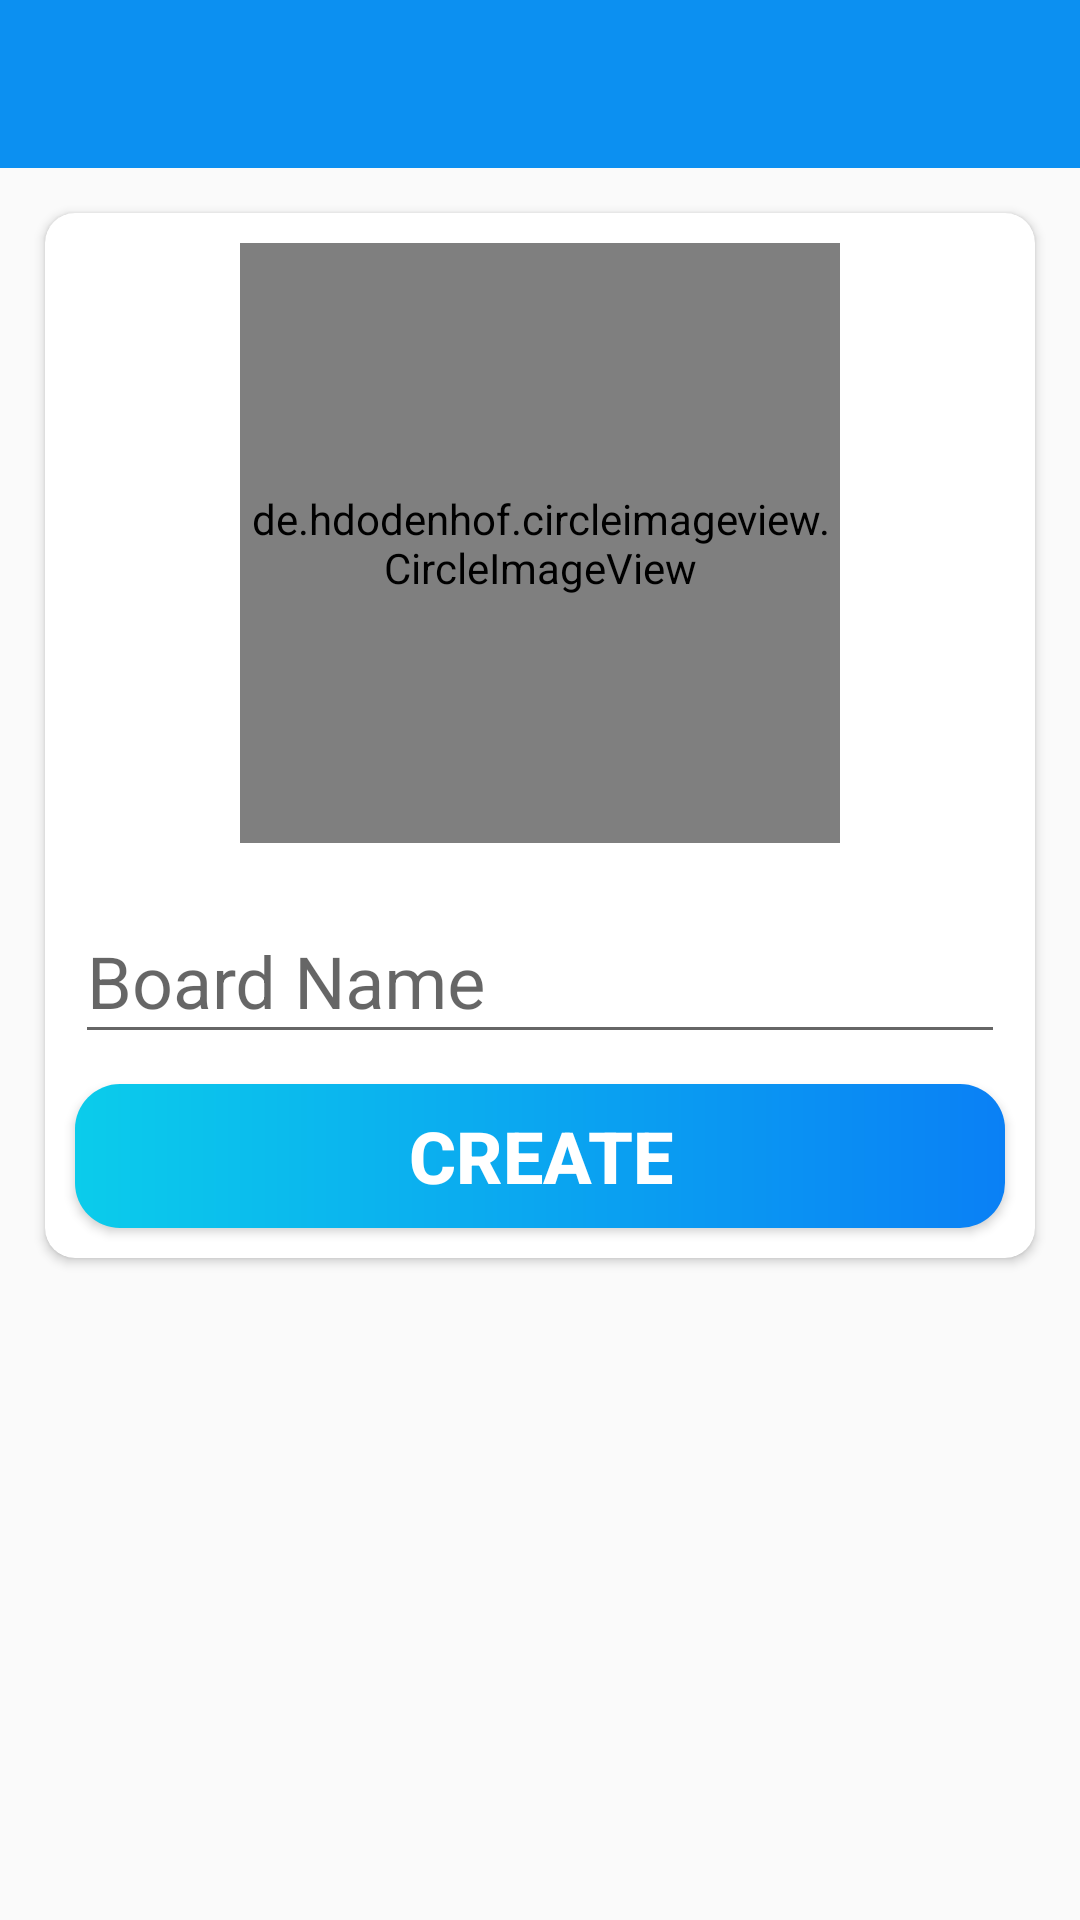

The Android layout XML behind this screen, and the referenced resources:
<!-- AndroidManifest.xml: activity theme AppTheme.NoActionBar -->
<!-- res/layout/activity_create_board.xml -->
<?xml version="1.0" encoding="utf-8"?>
<LinearLayout
    xmlns:android="http://schemas.android.com/apk/res/android"
    xmlns:app="http://schemas.android.com/apk/res-auto"
    xmlns:tools="http://schemas.android.com/tools"
    android:layout_width="match_parent"
    android:layout_height="match_parent"
    android:orientation="vertical"
    tools:context=".activities.CreateBoardActivity">

    <com.google.android.material.appbar.AppBarLayout
        android:layout_width="match_parent"
        android:layout_height="wrap_content"
        android:theme="@style/AppTheme.AppBarOverLay">

        <androidx.appcompat.widget.Toolbar
            android:id="@+id/tb_create_board_activity"
            android:layout_width="match_parent"
            android:layout_height="?attr/actionBarSize"
            android:theme="@style/AppTheme.PopUpOverLay"
            android:background="@color/colorPrimary"/>

    </com.google.android.material.appbar.AppBarLayout>

    <LinearLayout
        android:layout_width="match_parent"
        android:layout_height="wrap_content"
        android:orientation="vertical"
        android:layout_margin="5dp">

        <androidx.cardview.widget.CardView
            android:layout_width="match_parent"
            android:layout_height="wrap_content"
            app:cardCornerRadius="10dp"
            android:elevation="5dp"
            android:layout_margin="10dp"
            android:padding="5dp">

            <LinearLayout
                android:layout_width="match_parent"
                android:layout_height="wrap_content"
                android:orientation="vertical"
                android:layout_margin="5dp"
                android:gravity="center_horizontal"
                android:background="@drawable/ic_background">

                <de.hdodenhof.circleimageview.CircleImageView
                    android:id="@+id/civ_create_board_activity"
                    android:layout_width="200dp"
                    android:layout_height="200dp"
                    android:layout_margin="5dp"
                    app:civ_border_color="@android:color/white"
                    app:civ_border_width="2dp"
                    android:src="@drawable/ic_board_place_holder"/>

                <com.google.android.material.textfield.TextInputLayout
                    android:layout_width="match_parent"
                    android:layout_height="wrap_content"
                    android:layout_margin="5dp">

                    <androidx.appcompat.widget.AppCompatEditText
                        android:id="@+id/et_name_create_board_activity"
                        android:layout_width="match_parent"
                        android:layout_height="wrap_content"
                        android:hint="Board Name"
                        android:inputType="text"
                        android:textColor="@color/primaryTextColor"
                        android:textSize="24sp"/>

                </com.google.android.material.textfield.TextInputLayout>

                <Button
                    android:id="@+id/btn_create_board_activity"
                    android:layout_width="match_parent"
                    android:layout_height="wrap_content"
                    android:layout_margin="5dp"
                    android:padding="5dp"
                    android:text="CREATE"
                    android:foreground="?attr/selectableItemBackground"
                    android:textColor="@android:color/white"
                    android:textSize="24sp"
                    android:textStyle="bold"
                    android:background="@drawable/intro_activity_button_background"/>

            </LinearLayout>

        </androidx.cardview.widget.CardView>

    </LinearLayout>

</LinearLayout>
<!-- resources referenced by this layout -->
<resources>
  <color name="colorPrimary">#0C90F1</color>
  <color name="primaryTextColor">#363A43</color>
  <!-- drawable intro_activity_button_background (drawable) -->
  <?xml version="1.0" encoding="utf-8"?>
  <shape xmlns:android="http://schemas.android.com/apk/res/android"
  android:shape="rectangle">
  
  <gradient
      android:angle="360"
      android:startColor="#0BCCEB"
      android:endColor="#0A80F5"
      android:type="linear"/>
  
  <corners
      android:radius="15dp"/>
  
  </shape>
  <style name="AppTheme.AppBarOverLay" parent="ThemeOverlay.AppCompat.Dark.ActionBar" />
  <style name="AppTheme.PopUpOverLay" parent="ThemeOverlay.AppCompat.Light" />
  <style name="AppTheme.NoActionBar">
          <item name="windowActionBar">false</item>
          <item name="windowNoTitle">true</item>
      </style>
</resources>
